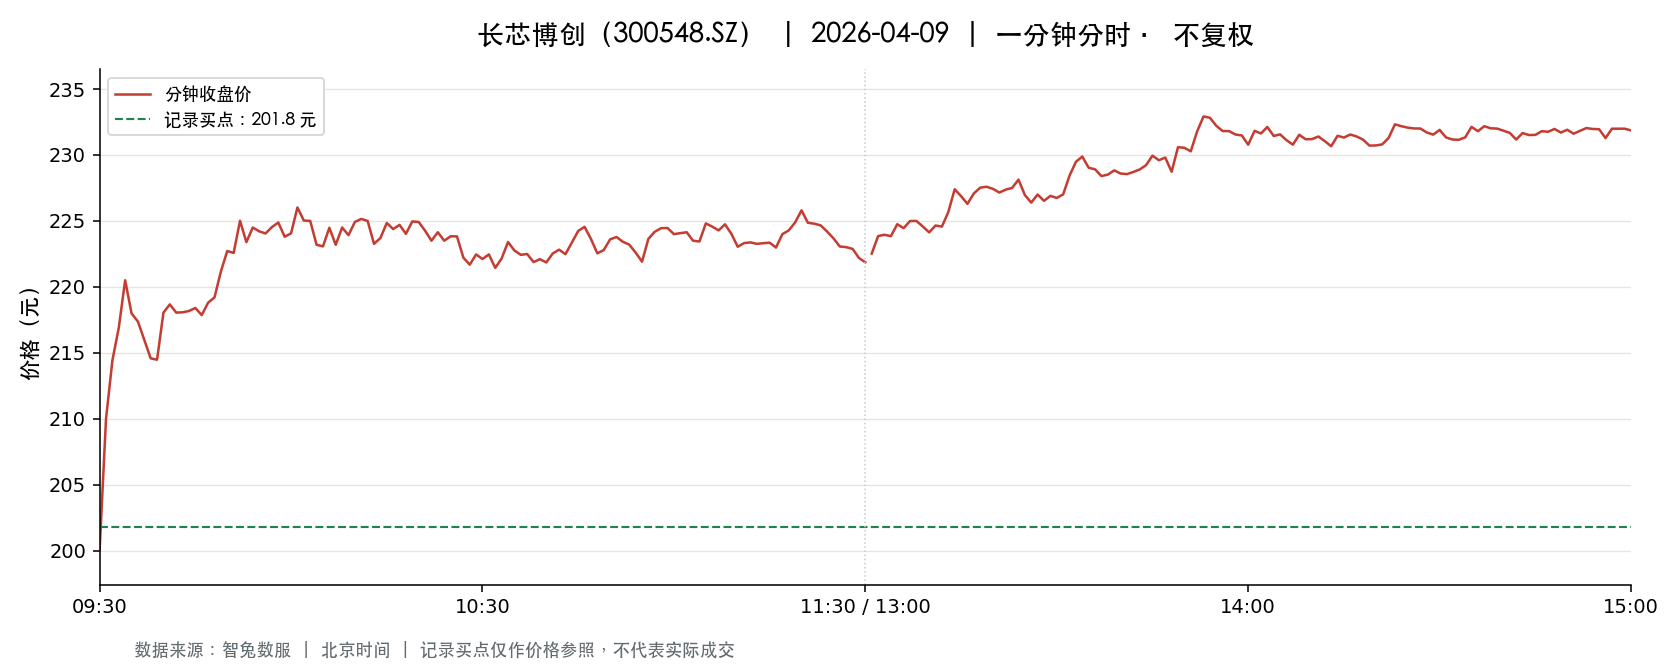

Source data for this figure (header and first rows):
t, o, h, l, c, v, a, pc, sf
2026-04-09 09:30:00, 200.1, 200.1, 200.1, 200.1, 4745, 94952195, 206.4, 0.0
2026-04-09 09:31:00, 201.8, 210.4, 201.8, 210.0, 8350, 171473983, 200.1, 0.0
2026-04-09 09:32:00, 210.4, 214.8, 210.4, 214.4, 13452, 286533841, 210.0, 0.0
2026-04-09 09:33:00, 213.8, 217, 213.8, 216.9, 10456, 225543658, 214.4, 0.0
2026-04-09 09:34:00, 217.6, 220.8, 217.6, 220.5, 10147, 222668846, 216.9, 0.0
2026-04-09 09:35:00, 219.6, 220.0, 217.7, 218, 9746, 213242225, 220.5, 0.0
2026-04-09 09:36:00, 217.7, 218.5, 216.4, 217.4, 7446, 161872624, 218, 0.0
2026-04-09 09:37:00, 217.4, 218.3, 214.9, 216, 6110, 132253323, 217.4, 0.0
2026-04-09 09:38:00, 215.5, 216, 214.2, 214.6, 3831, 82417702, 216, 0.0
2026-04-09 09:39:00, 214.7, 215, 213, 214.5, 4116, 88153792, 214.6, 0.0
2026-04-09 09:40:00, 214.4, 218.1, 214.4, 218.1, 3474, 75259714, 214.5, 0.0
2026-04-09 09:41:00, 218.1, 219.2, 218.1, 218.7, 4452, 97353669, 218.1, 0.0
2026-04-09 09:42:00, 218.3, 218.7, 217.6, 218.1, 4701, 102520247, 218.7, 0.0
2026-04-09 09:43:00, 217.8, 218.9, 217.8, 218.1, 2852, 62244603, 218.1, 0.0
2026-04-09 09:44:00, 218.5, 219.2, 218, 218.2, 2328, 50948196, 218.1, 0.0
2026-04-09 09:45:00, 218.3, 218.6, 217.6, 218.4, 1589, 34663390, 218.2, 0.0
2026-04-09 09:46:00, 218.2, 218.2, 216.9, 217.9, 1726, 37568004, 218.4, 0.0
2026-04-09 09:47:00, 217.9, 219.0, 217.9, 218.8, 2657, 58030993, 217.9, 0.0
2026-04-09 09:48:00, 218.6, 219.3, 218.6, 219.2, 2379, 52109498, 218.8, 0.0
2026-04-09 09:49:00, 219.2, 221.2, 219.2, 221.2, 5331, 117455593, 219.2, 0.0
2026-04-09 09:50:00, 221.5, 222.9, 221.2, 222.7, 3809, 84497927, 221.2, 0.0
2026-04-09 09:51:00, 222.2, 222.6, 221.0, 222.6, 5052, 112119692, 222.7, 0.0
2026-04-09 09:52:00, 222.6, 225.6, 222.6, 225, 4146, 92954180, 222.6, 0.0
2026-04-09 09:53:00, 225, 225, 223.4, 223.4, 2171, 48678772, 225, 0.0
2026-04-09 09:54:00, 223.4, 224.5, 223.4, 224.5, 1546, 34597441, 223.4, 0.0
2026-04-09 09:55:00, 224.3, 224.7, 223.7, 224.2, 1405, 31498728, 224.5, 0.0
2026-04-09 09:56:00, 224, 224.5, 223.4, 224.1, 2064, 46219246, 224.2, 0.0
2026-04-09 09:57:00, 224.3, 224.7, 224, 224.5, 1633, 36604359, 224.1, 0.0
2026-04-09 09:58:00, 224.5, 225, 224.5, 224.9, 1151, 25857424, 224.5, 0.0
2026-04-09 09:59:00, 224.9, 224.9, 223.8, 223.8, 1382, 31000218, 224.9, 0.0
2026-04-09 10:00:00, 223.7, 224.1, 223.1, 224.1, 2025, 45266168, 223.8, 0.0
2026-04-09 10:01:00, 224.1, 226.5, 224.1, 226, 2662, 60015813, 224.1, 0.0
2026-04-09 10:02:00, 226, 226, 225, 225, 1869, 42126897, 226, 0.0
2026-04-09 10:03:00, 225, 226.4, 225.0, 225.0, 4367, 98476157, 225, 0.0
2026-04-09 10:04:00, 224.9, 224.9, 223.2, 223.2, 3141, 70352299, 225.0, 0.0
2026-04-09 10:05:00, 223.0, 223.4, 222.6, 223.1, 3617, 80657083, 223.2, 0.0
2026-04-09 10:06:00, 223.4, 224.7, 223.4, 224.5, 1205, 27019883, 223.1, 0.0
2026-04-09 10:07:00, 224.5, 224.5, 223.2, 223.2, 1365, 30556175, 224.5, 0.0
2026-04-09 10:08:00, 223.8, 224.6, 223.7, 224.5, 1600, 35834828, 223.2, 0.0
2026-04-09 10:09:00, 224.5, 224.5, 223.8, 223.9, 658.0, 14740655, 224.5, 0.0
2026-04-09 10:10:00, 224.1, 224.9, 224, 224.9, 1081, 24256201, 223.9, 0.0
2026-04-09 10:11:00, 224.5, 225.3, 224.5, 225.2, 1226, 27577688, 224.9, 0.0
2026-04-09 10:12:00, 225.3, 225.3, 224.4, 225.0, 1219, 27415709, 225.2, 0.0
2026-04-09 10:13:00, 225.1, 225.2, 223.3, 223.3, 709.0, 15916880, 225.0, 0.0
2026-04-09 10:14:00, 223.4, 224.3, 223.0, 223.7, 1596, 35688022, 223.3, 0.0
2026-04-09 10:15:00, 223.9, 225, 223.9, 224.8, 1043, 23441611, 223.7, 0.0
2026-04-09 10:16:00, 224.9, 224.9, 224.1, 224.4, 1015, 22774816, 224.8, 0.0
2026-04-09 10:17:00, 224.4, 224.8, 224.2, 224.7, 855.0, 19194263, 224.4, 0.0
2026-04-09 10:18:00, 224.8, 224.8, 223.7, 224, 1331, 29848134, 224.7, 0.0
2026-04-09 10:19:00, 224.1, 225.7, 224, 225, 1207, 27161868, 224, 0.0
2026-04-09 10:20:00, 225.2, 225.2, 224.5, 224.9, 907.0, 20402808, 225, 0.0
2026-04-09 10:21:00, 224.6, 224.6, 224.1, 224.3, 713.0, 15999482, 224.9, 0.0
2026-04-09 10:22:00, 223.9, 224, 223.0, 223.5, 1669, 37301738, 224.3, 0.0
2026-04-09 10:23:00, 223.6, 224.2, 223.5, 224.1, 639.0, 14305186, 223.5, 0.0
2026-04-09 10:24:00, 224.1, 224.1, 223.5, 223.5, 744.0, 16652687, 224.1, 0.0
2026-04-09 10:25:00, 223.6, 223.9, 223.2, 223.8, 1190, 26593791, 223.5, 0.0
2026-04-09 10:26:00, 223.9, 224.2, 222.7, 223.8, 1141, 25491812, 223.8, 0.0
2026-04-09 10:27:00, 223.5, 223.6, 222.2, 222.2, 923.0, 20574916, 223.8, 0.0
2026-04-09 10:28:00, 222.2, 222.2, 221.7, 221.7, 1450, 32191179, 222.2, 0.0
2026-04-09 10:29:00, 222.0, 222.5, 221.9, 222.5, 1250, 27773008, 221.7, 0.0
... 181 more rows
